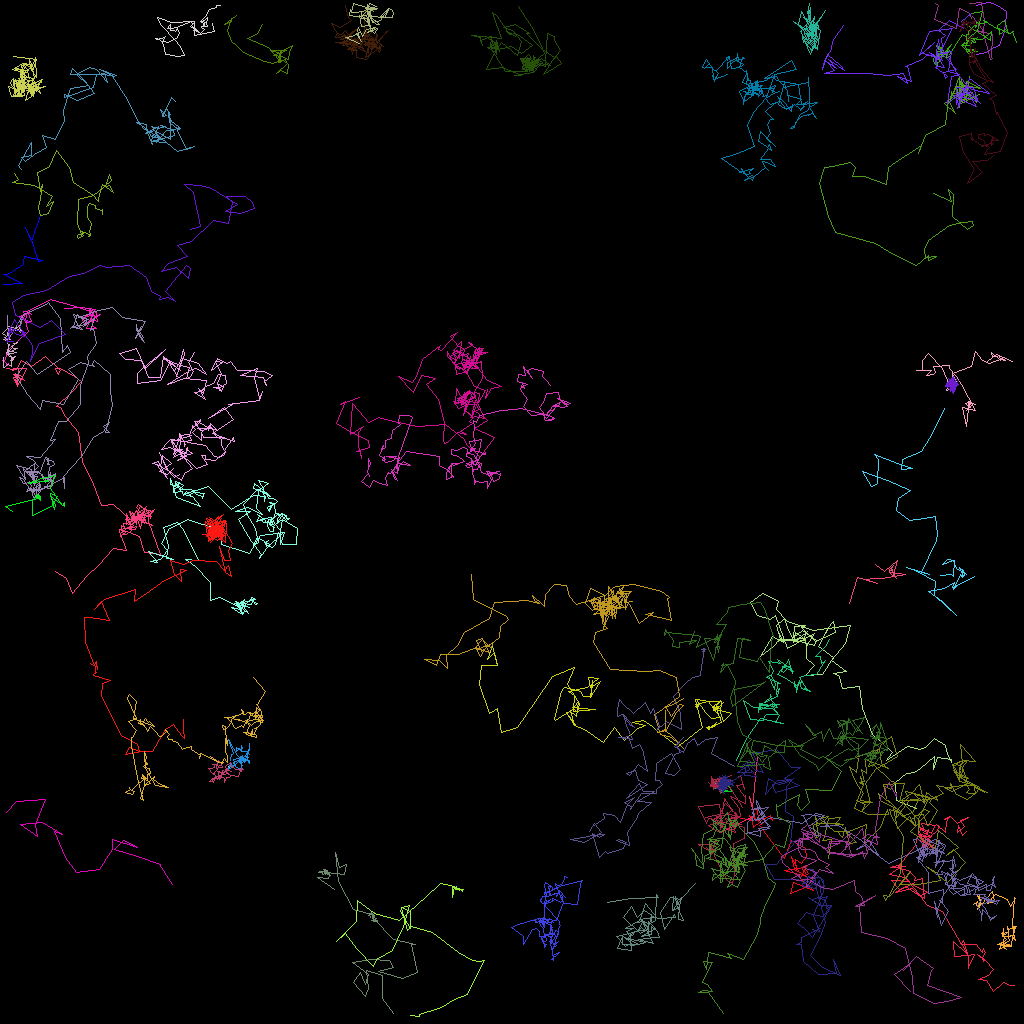

The file beside this chart, header and first rows:
traj_idx, frame, x, y, z
8, 0, 109.4, 70.51, 0.0
8, 1, 110.5, 71.36, 0.0
8, 2, 112.1, 69.97, 0.0
8, 3, 111.6, 71.7, 0.0
8, 4, 111.5, 71.09, 0.0
8, 5, 111.1, 71.35, 0.0
8, 6, 111.2, 71.13, 0.0
8, 7, 111.6, 70.58, 0.0
8, 8, 111.3, 71.02, 0.0
8, 9, 112.1, 72.31, 0.0
8, 10, 111.1, 71.47, 0.0
8, 11, 113.1, 71.77, 0.0
8, 12, 110.2, 72.28, 0.0
8, 13, 109.1, 72.3, 0.0
8, 14, 108.2, 72.32, 0.0
8, 15, 109.7, 72.84, 0.0
8, 16, 107.1, 72.1, 0.0
8, 17, 106.2, 75.41, 0.0
301, 9, 116.9, 0.4078, 0.0
301, 10, 117.3, 0.5725, 0.0
301, 11, 116.8, 2.385, 0.0
301, 12, 119.5, 3.478, 0.0
301, 13, 119.8, 1.712, 0.0
301, 14, 119.9, 0.9881, 0.0
301, 15, 121.1, 1.673, 0.0
301, 16, 121.4, 2.188, 0.0
301, 17, 121.5, 2.023, 0.0
301, 18, 122.7, 3.681, 0.0
301, 19, 123.7, 7.364, 0.0
301, 20, 124.1, 7.27, 0.0
301, 21, 123.9, 7.082, 0.0
301, 22, 124, 4.277, 0.0
301, 23, 122, 3.781, 0.0
301, 24, 122.8, 4.041, 0.0
301, 25, 122.9, 3.823, 0.0
301, 26, 123, 2.559, 0.0
301, 27, 122.6, 0.2391, 0.0
301, 28, 121.2, 0.3313, 0.0
15, 0, 100.6, 110.9, 0.0
15, 1, 98.71, 111.6, 0.0
15, 2, 99.18, 110.3, 0.0
15, 3, 101.6, 111.2, 0.0
15, 5, 99.96, 109.8, 0.0
15, 6, 100.7, 108.2, 0.0
15, 7, 100.2, 108.4, 0.0
15, 8, 100.7, 109.2, 0.0
15, 9, 101, 109.1, 0.0
15, 10, 100.5, 108.4, 0.0
15, 11, 98.01, 108.8, 0.0
15, 12, 100.8, 109.5, 0.0
15, 13, 99.29, 108.6, 0.0
15, 14, 98.91, 107, 0.0
15, 15, 99.73, 108.8, 0.0
15, 16, 99.48, 108.6, 0.0
15, 17, 99.33, 107.4, 0.0
15, 18, 100.1, 107.8, 0.0
15, 19, 100.7, 107, 0.0
15, 20, 100.7, 106, 0.0
15, 21, 98.86, 104.9, 0.0
15, 22, 98.03, 107.3, 0.0
... 6,348 more rows
